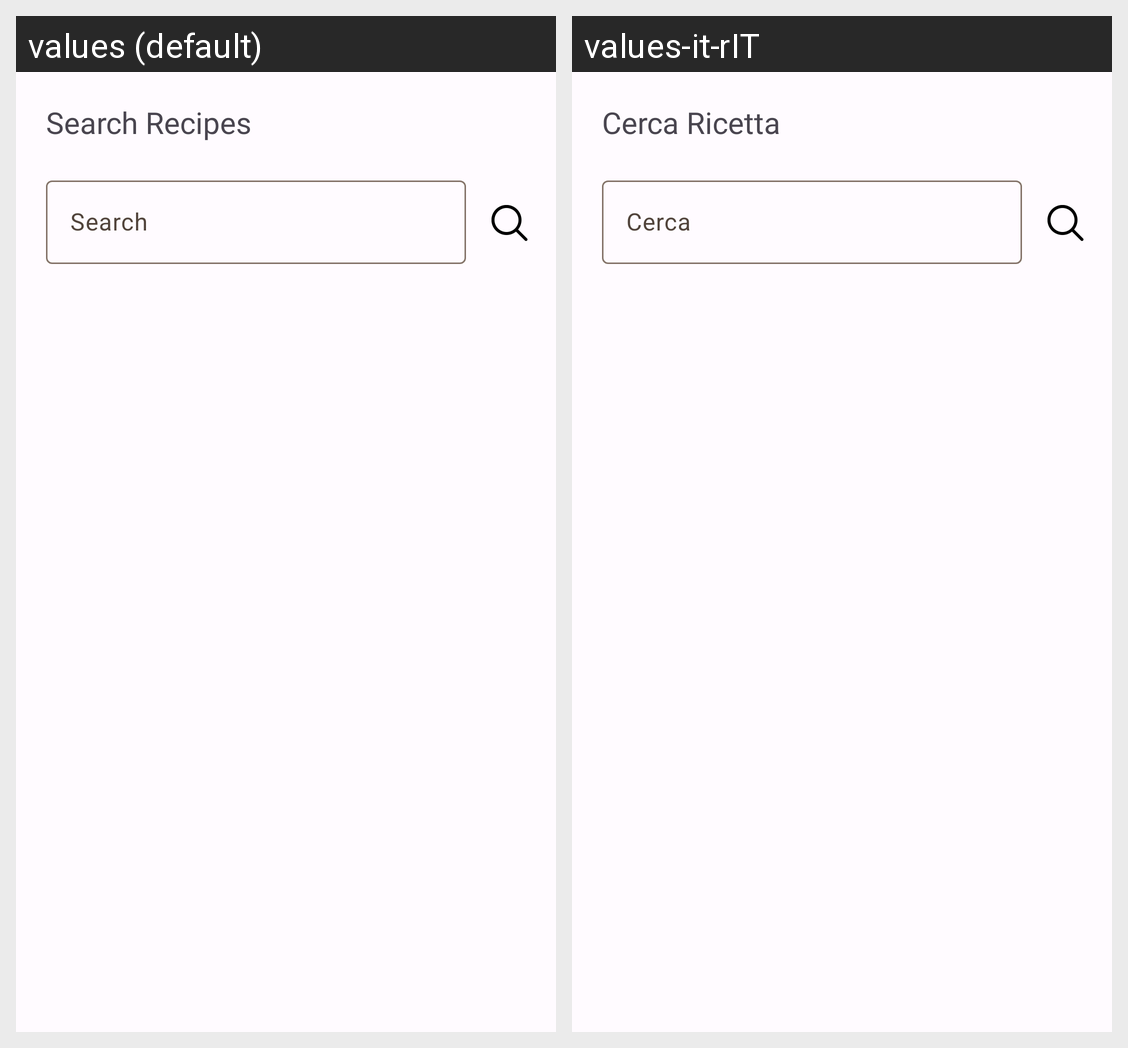

This grid shows one Android layout under two languages. Give, for every string resource on the screen, its name, the default text and each shown locale's text.
Android screen res/layout/fragment_search_recipes.xml rendered under 2 locales, left to right: values (default), values-it-rIT. Device: Nexus 5 (rendered at 1080×1920; each locale shown at half size, 540×960, under a caption strip naming it); theme Theme.RicettiAmo.
Strings drawn on this screen, with the default value and each locale's value (text and hints the layout hard-codes, and strings that could not be matched under every locale, appear in the picture but are not listed):

search_recipe
  values: Search Recipes
  values-it-rIT: Cerca Ricetta

search
  values: Search
  values-it-rIT: Cerca
